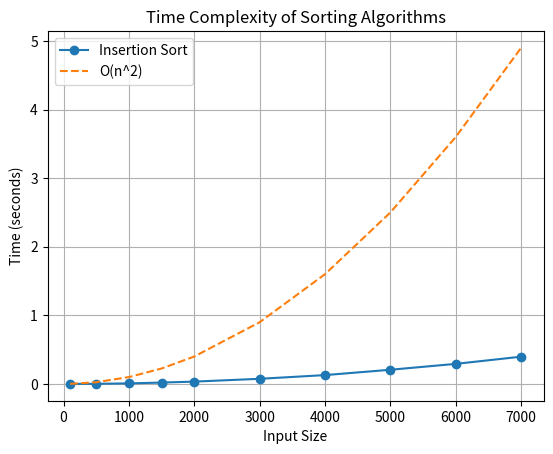

Source code (Python):
import random
import time
import matplotlib.pyplot as plt

def insertion_sort(A):
    for j in range(1, len(A)):
        key = A[j]
        i = j - 1
        while i >= 0 and A[i] > key:
            A[i + 1] = A[i]
            i -= 1
        A[i + 1] = key

def measure_time(sort_func, input_sizes):
    times = []
    for size in input_sizes:
        data = [random.randint(1, 100) for _ in range(size)]
        start_time = time.time()
        sort_func(data)
        end_time = time.time()
        times.append(end_time - start_time)
    return times

def plot_time_complexity(input_sizes, times, algorithm_name):
    plt.plot(input_sizes, times, marker='o', label=algorithm_name)
    plt.xlabel('Input Size')
    plt.ylabel('Time (seconds)')
    plt.title('Time Complexity of Sorting Algorithms')
    plt.legend()
    plt.grid(True)

def main():
    input_sizes = [100, 500, 1000, 1500, 2000, 3000, 4000, 5000, 6000, 7000]

    insertion_sort_times = measure_time(insertion_sort, input_sizes)
    plot_time_complexity(input_sizes, insertion_sort_times, 'Insertion Sort')

    n_squared_times = [ (size**2) / 1e7 for size in input_sizes ]  
    plt.plot(input_sizes, n_squared_times, linestyle='--', label='O(n^2)')
    plt.legend()
    plt.show()

if __name__ == "__main__":
    main()
